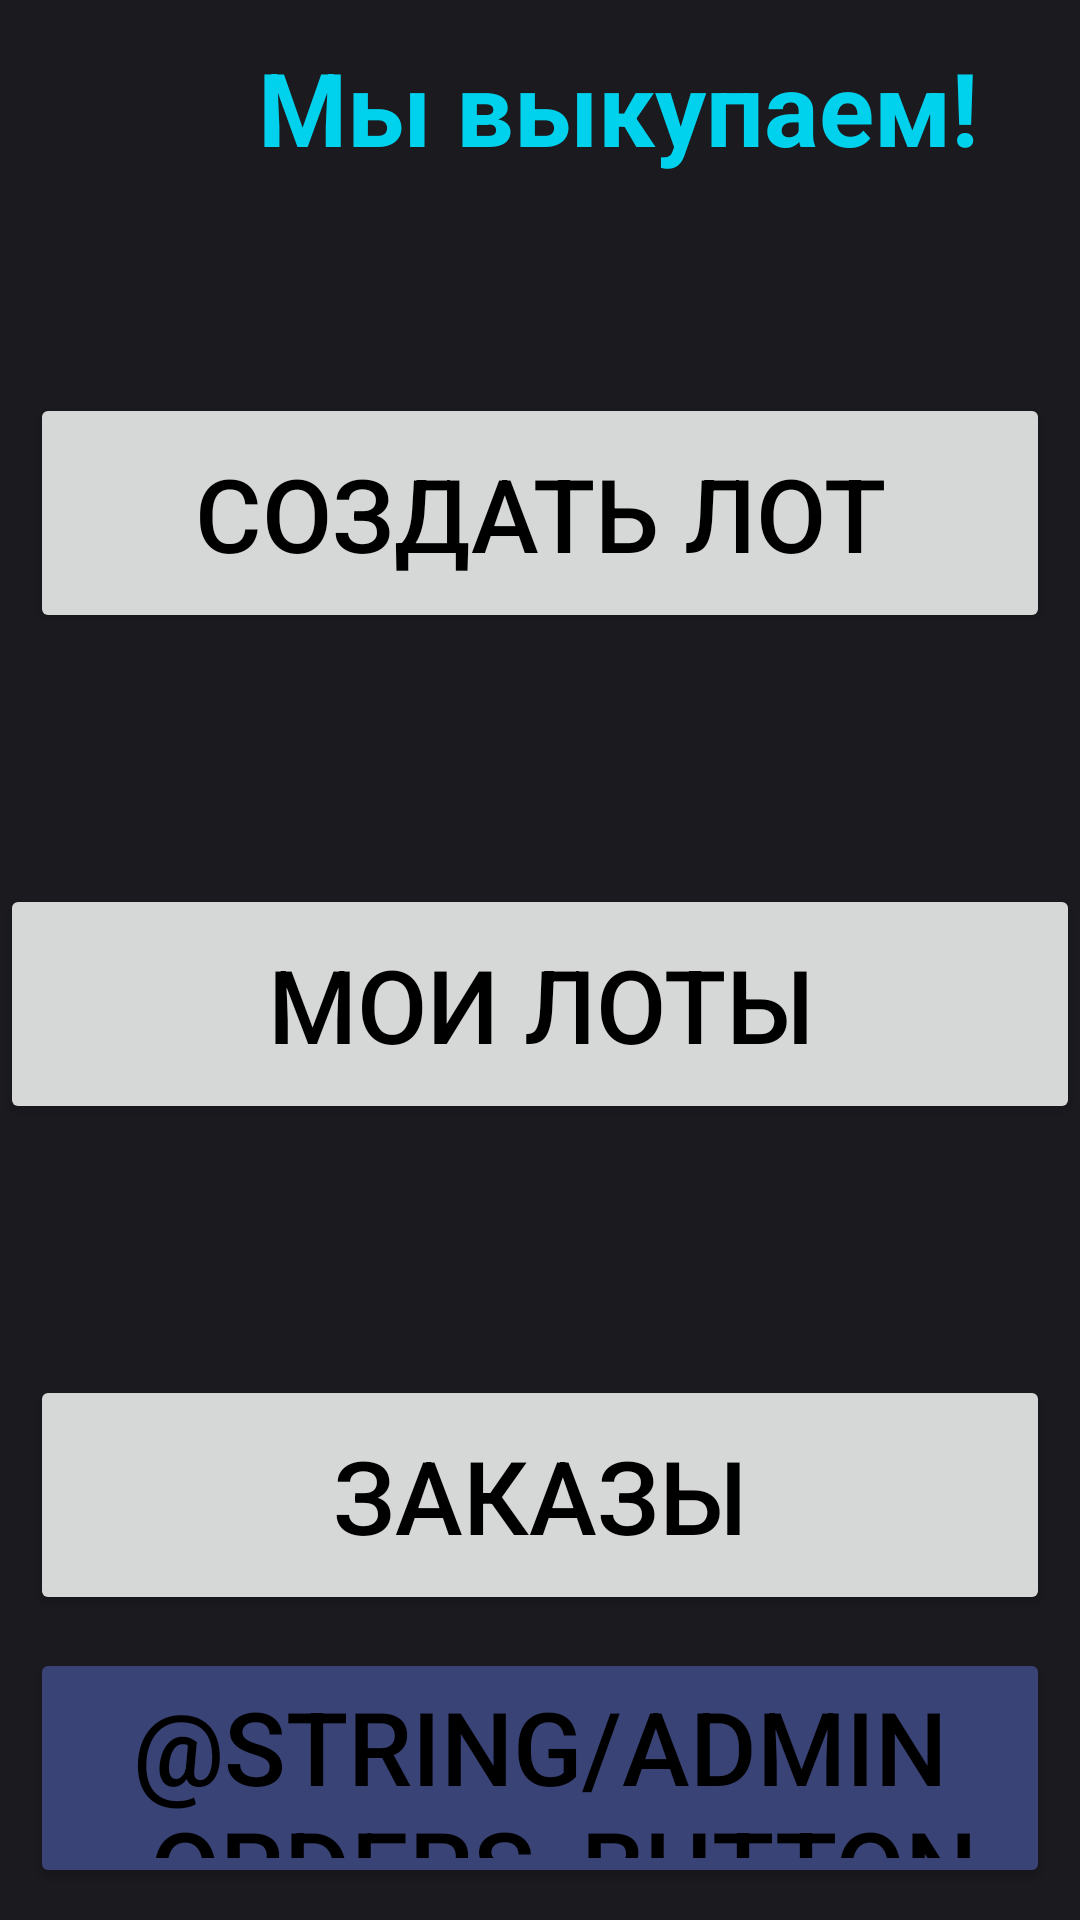

Layout XML and referenced resources for this Android screen:
<!-- AndroidManifest.xml: application theme Theme.MobilePart -->
<!-- res/layout/activity_main.xml -->
<?xml version="1.0" encoding="utf-8"?>
<androidx.constraintlayout.widget.ConstraintLayout xmlns:android="http://schemas.android.com/apk/res/android"
    xmlns:app="http://schemas.android.com/apk/res-auto"
    xmlns:tools="http://schemas.android.com/tools"
    android:layout_width="match_parent"
    android:layout_height="match_parent"
    android:background="@color/colorMainBackground"
    tools:context=".MainActivity">

    <TextView
        android:id="@+id/textView2"
        android:layout_width="412dp"
        android:layout_height="73dp"
        android:text="@string/hello_bro_test"
        android:textAlignment="center"
        android:textColor="@color/poizon"
        android:textStyle="bold"
        android:textSize="34sp"
        app:layout_constraintBottom_toBottomOf="parent"
        app:layout_constraintEnd_toEndOf="parent"
        app:layout_constraintHorizontal_bias="0.0"
        app:layout_constraintStart_toStartOf="parent"
        app:layout_constraintTop_toTopOf="parent"
        app:layout_constraintVertical_bias="0.023" />

    <Button
        android:id="@+id/create_button"
        android:layout_width="match_parent"
        android:layout_height="80dp"
        android:layout_margin="10dp"
        android:text="@string/create_button_text"
        android:textAlignment="center"
        android:textColor="@color/black"
        android:textSize="34sp"
        app:layout_constraintBottom_toBottomOf="parent"
        app:layout_constraintEnd_toEndOf="parent"
        app:layout_constraintHorizontal_bias="0.5"
        app:layout_constraintStart_toStartOf="parent"
        app:layout_constraintTop_toTopOf="parent"
        app:layout_constraintVertical_bias="0.224" />

    <Button
        android:id="@+id/my_lots_button"
        android:layout_width="match_parent"
        android:layout_height="80dp"
        android:text="@string/my_losts_button_text"
        android:textAlignment="center"
        android:textColor="@color/black"
        android:textSize="34sp"
        app:layout_constraintBottom_toTopOf="@+id/orders_button"
        app:layout_constraintEnd_toEndOf="parent"
        app:layout_constraintStart_toStartOf="parent"
        app:layout_constraintTop_toBottomOf="@+id/create_button" />

    <Button
        android:id="@+id/orders_button"
        android:layout_width="match_parent"
        android:layout_height="80dp"
        android:layout_margin="10dp"
        android:text="@string/orders_button_text"
        android:textAlignment="center"
        android:textColor="@color/black"
        android:textSize="34sp"
        app:layout_constraintBottom_toBottomOf="parent"
        app:layout_constraintEnd_toEndOf="parent"
        app:layout_constraintHorizontal_bias="0.5"
        app:layout_constraintStart_toStartOf="parent"
        app:layout_constraintTop_toTopOf="parent"
        app:layout_constraintVertical_bias="0.83" />

    <Button
        android:id="@+id/admin_orders_button"
        android:layout_width="match_parent"
        android:layout_height="80dp"
        android:layout_margin="10dp"
        android:text="@string/admin_orders_button_text"
        android:textAlignment="center"
        android:textColor="@color/black"
        android:textSize="34sp"
        android:backgroundTint="@color/colorItemBlueBackground"
        app:layout_constraintBottom_toBottomOf="parent"
        app:layout_constraintEnd_toEndOf="parent"
        app:layout_constraintStart_toStartOf="parent"
        app:layout_constraintTop_toBottomOf="@id/orders_button"/>


</androidx.constraintlayout.widget.ConstraintLayout>
<!-- resources referenced by this layout -->
<resources>
  <color name="black">#FF000000</color>
  <color name="colorItemBlueBackground">#394376</color>
  <color name="colorMainBackground">#1B1A1F</color>
  <color name="poizon">#00D1EC</color>
  <string name="create_button_text">создать лот</string>
  <string name="hello_bro_test">Мы выкупаем!</string>
  <string name="my_losts_button_text">мои лоты</string>
  <string name="orders_button_text">Заказы</string>
  <style name="Theme.MobilePart" parent="Theme.MaterialComponents.DayNight.NoActionBar">
          
          <item name="colorPrimary">@color/poizon</item>
          <item name="colorOnPrimary">@color/white</item>
          
          <item name="colorSecondary">@color/teal_200</item>
          <item name="colorSecondaryVariant">@color/teal_700</item>
          <item name="colorOnSecondary">@color/black</item>
          
          <item name="android:statusBarColor">#333542</item>
          
      </style>
  <color name="white">#FFFFFFFF</color>
  <color name="teal_200">#FF03DAC5</color>
  <color name="teal_700">#FF018786</color>
</resources>
